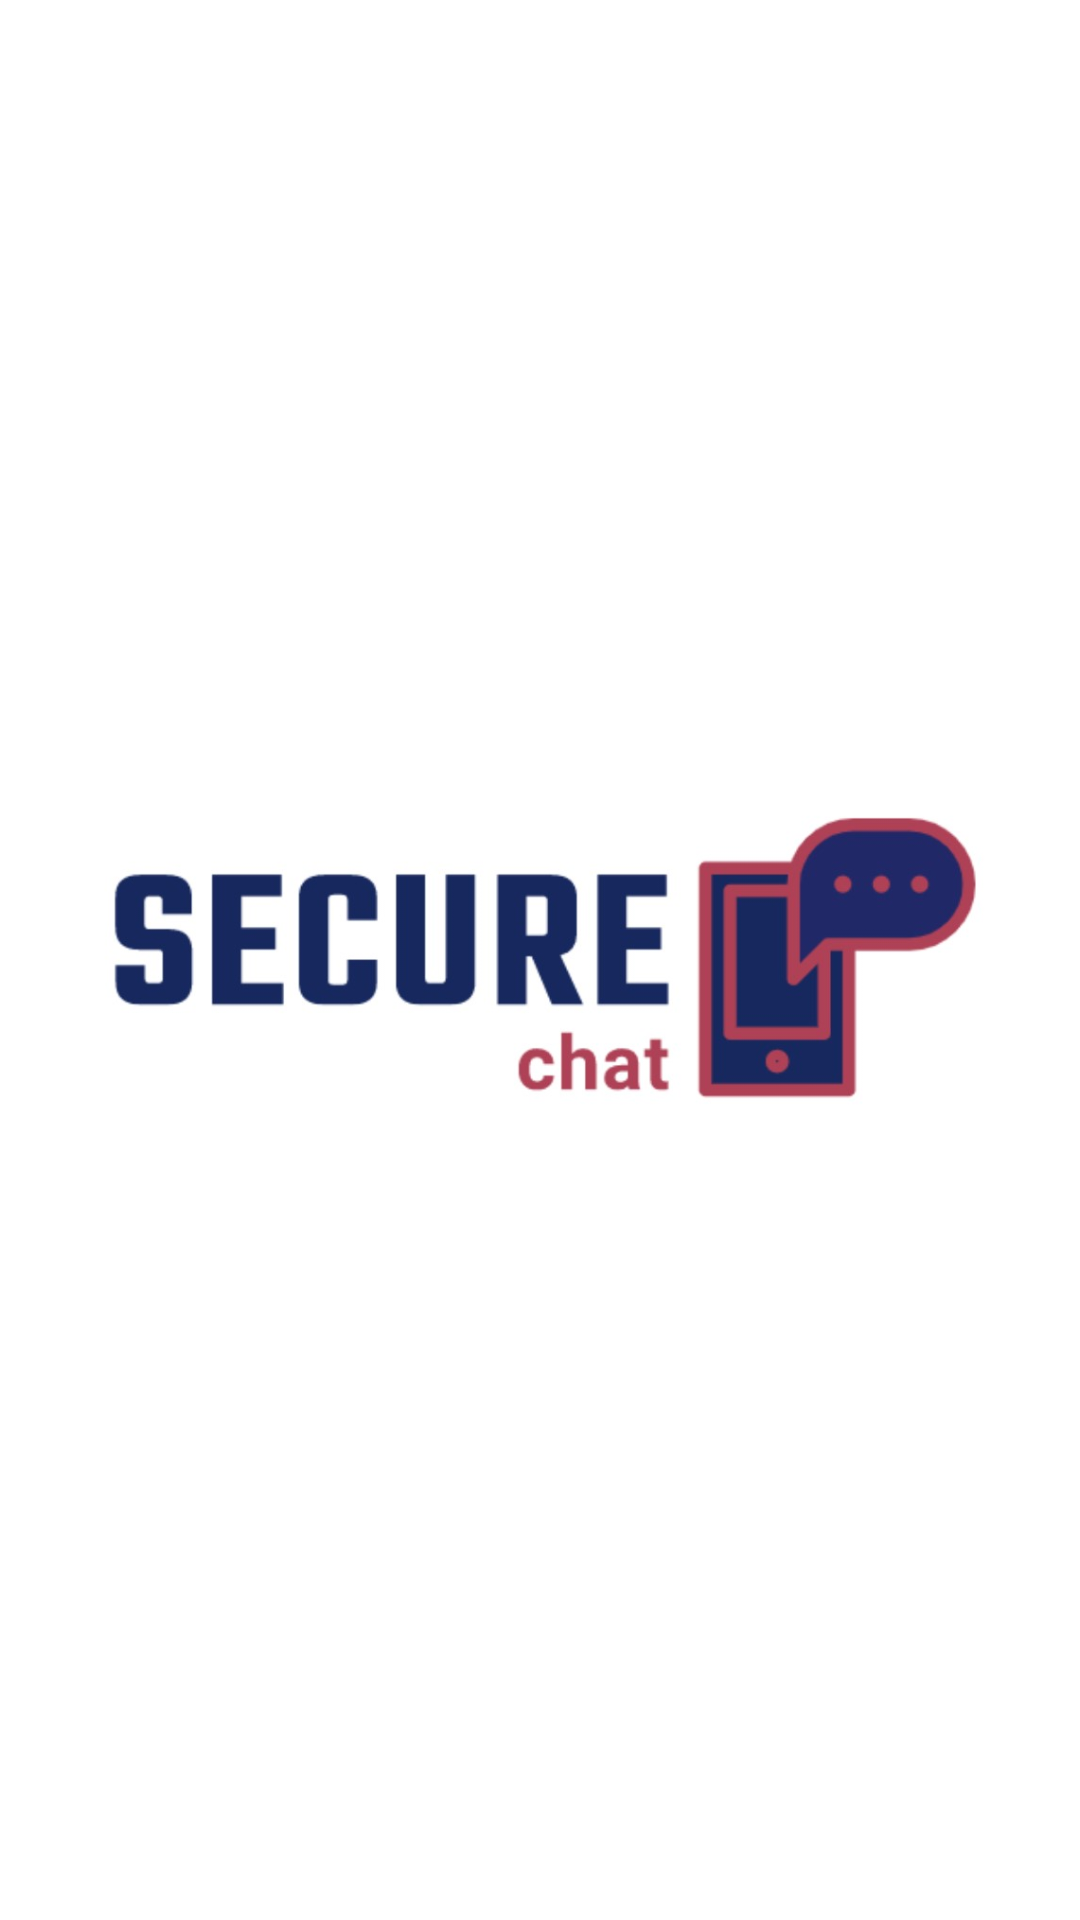

The Android layout XML behind this screen, and the referenced resources:
<!-- AndroidManifest.xml: application theme Theme.SecureChat -->
<!-- res/layout/activity_splash.xml -->
<?xml version="1.0" encoding="utf-8"?>
<RelativeLayout xmlns:android="http://schemas.android.com/apk/res/android"
    xmlns:tools="http://schemas.android.com/tools"
    android:layout_width="match_parent"
    android:layout_height="match_parent"
    tools:context=".SplashActivity"
    android:background="@color/white">

    <ImageView
        android:layout_width="300dp"
        android:layout_height="300dp"
        android:src="@drawable/app_logo"
        android:layout_centerInParent="true"
        tools:ignore="ContentDescription" />

</RelativeLayout>
<!-- resources referenced by this layout -->
<resources>
  <color name="white">#FFFFFFFF</color>
  <!-- drawable app_logo: jpg bitmap (drawable-v24, 33132 bytes) -->
  <style name="Theme.SecureChat" parent="Theme.MaterialComponents.DayNight.NoActionBar">
          
          <item name="colorPrimary">#D204212C</item>
          <item name="colorPrimaryVariant">#0A4860</item>
          <item name="colorOnPrimary">#AE4156</item>
          
          <item name="colorSecondary">#AE4156</item>
          <item name="colorSecondaryVariant">#A15261</item>
          <item name="colorOnSecondary">@color/black</item>
          
          <item name="android:statusBarColor" tools:targetApi="l">?attr/colorPrimaryVariant</item>
          
      </style>
  <color name="black">#FF000000</color>
</resources>
